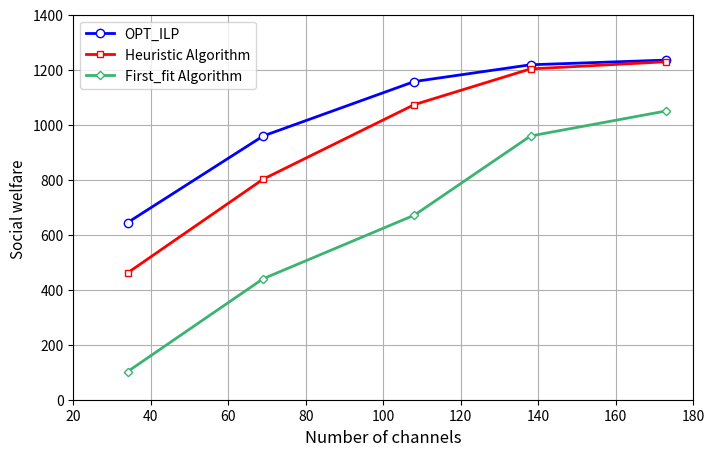

Generate this figure with matplotlib:
import matplotlib.pyplot as plt
from matplotlib.pyplot import MultipleLocator

# opt channel
opt_x = [34, 69, 108, 138, 173]
# opt 社会福利
opt_y = [644, 959, 1157, 1218, 1235]
# greedy channel
heuristic_x = [34, 69, 108, 138, 173]
# greedy 社会福利
Heuristic = [461, 802, 1073, 1203, 1229]
# first_fit channel
first_fit_x = [34, 69, 108, 138, 173]
# first_fit 社会福利
first_fit = [102, 440, 671, 959, 1050]
fig = plt.figure(facecolor="white", figsize=(8, 5))

ax = plt.subplot()
ax.grid()

plt.rcParams['figure.dpi'] = 300
# 设置x，y轴坐标刻度，范围,名称
ax.set_xlim([20, 180])
ax.set_ylim([0, 1400])
ax.set_xlabel("Number of channels", fontsize=12)
ax.set_ylabel("Social welfare ", fontsize=11)
# 将x轴的刻度间隔设置为1，并存在变量里
x_major_locator = MultipleLocator(20)
y_major_locator = MultipleLocator(200)
# 设置刻度间隔
axgca = plt.gca()
axgca.xaxis.set_major_locator(x_major_locator)
axgca.yaxis.set_major_locator(y_major_locator)
# 添加数据并设置线的格式 markerfacecolor='white'使节点为空心
ax.plot(opt_x, opt_y, color='blue', marker='o', markerfacecolor='white', linestyle='-', linewidth=2, label="OPT_ILP")
ax.plot(heuristic_x, Heuristic, color='red', marker=(4, 0, 45), markerfacecolor='white', linestyle='-', linewidth=2,
        label="Heuristic Algorithm")
ax.plot(first_fit_x, first_fit, color='mediumseagreen', marker=(4, 0, 90), markerfacecolor='white', linestyle='-',
        linewidth=2,
        label='First_fit Algorithm')

ax.legend()
plt.show()
